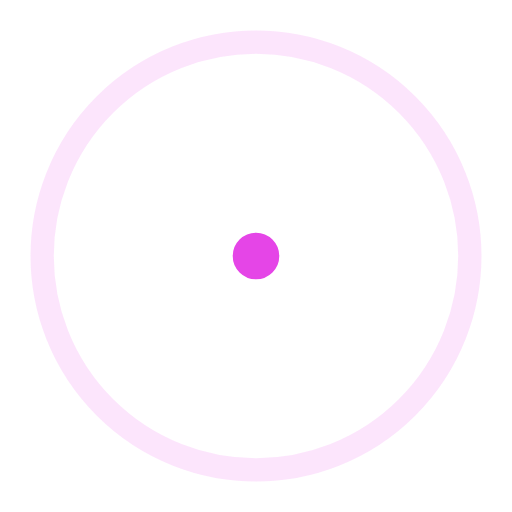
t = 0.00 s
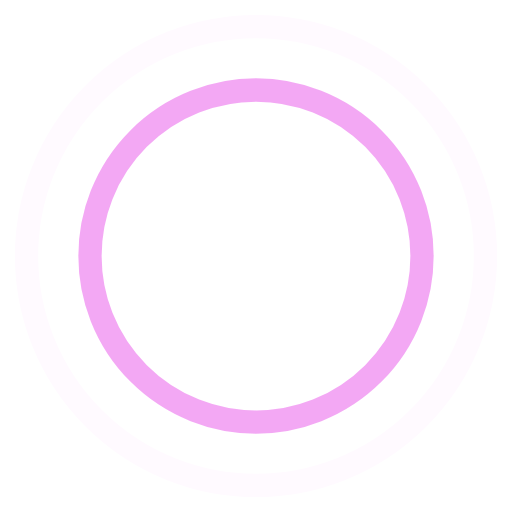
t = 0.45 s
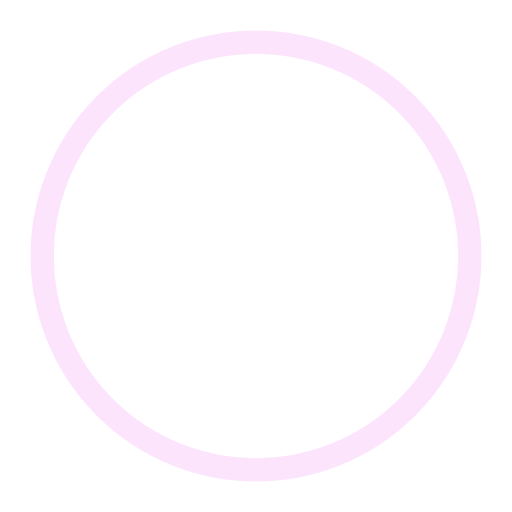
t = 0.90 s
t = 1.35 s: frame unchanged from t = 0.45 s, image omitted

The animated SVG that drew these frames (rendered in a browser with its animation timeline set to each time). Animation: 4 SMIL elements (animate=4); one cycle of 1.80 s, repeats indefinitely.

<svg width="44" height="44" viewBox="0 0 44 44" xmlns="http://www.w3.org/2000/svg" stroke="#e545e7">
    <g fill="none" fill-rule="evenodd" stroke-width="2">
        <circle cx="22" cy="22" r="1">
            <animate attributeName="r"
                begin="0s" dur="1.8s"
                values="1; 20"
                calcMode="spline"
                keyTimes="0; 1"
                keySplines="0.165, 0.84, 0.44, 1"
                repeatCount="indefinite" />
            <animate attributeName="stroke-opacity"
                begin="0s" dur="1.8s"
                values="1; 0"
                calcMode="spline"
                keyTimes="0; 1"
                keySplines="0.3, 0.61, 0.355, 1"
                repeatCount="indefinite" />
        </circle>
        <circle cx="22" cy="22" r="1">
            <animate attributeName="r"
                begin="-0.9s" dur="1.8s"
                values="1; 20"
                calcMode="spline"
                keyTimes="0; 1"
                keySplines="0.165, 0.84, 0.44, 1"
                repeatCount="indefinite" />
            <animate attributeName="stroke-opacity"
                begin="-0.9s" dur="1.8s"
                values="1; 0"
                calcMode="spline"
                keyTimes="0; 1"
                keySplines="0.3, 0.61, 0.355, 1"
                repeatCount="indefinite" />
        </circle>
    </g>
</svg>
